The GitHub repository MagnusHutters/EmbeddedProject contains a labelled image folder "datasets" with 3 categories: bolt, screw, screw bolt. Examples follow, each with its label.

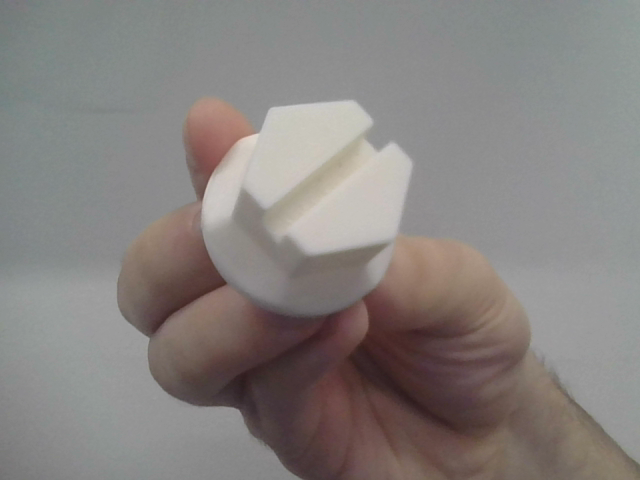
Label: screw bolt

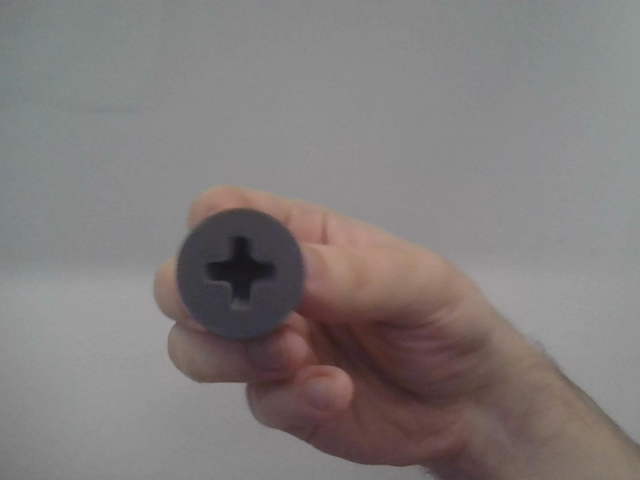
Label: screw

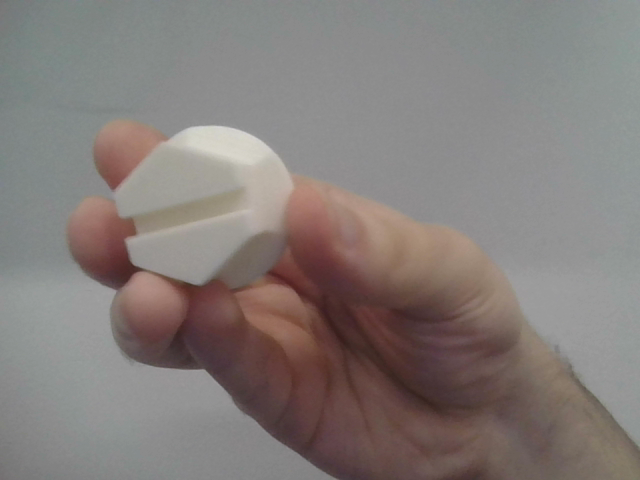
Label: screw bolt

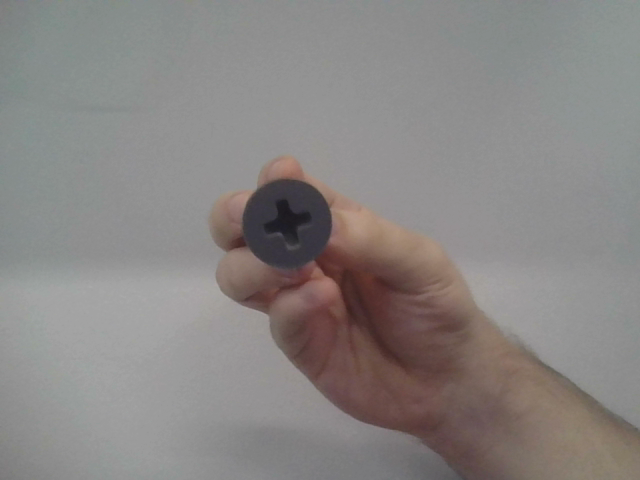
Label: screw

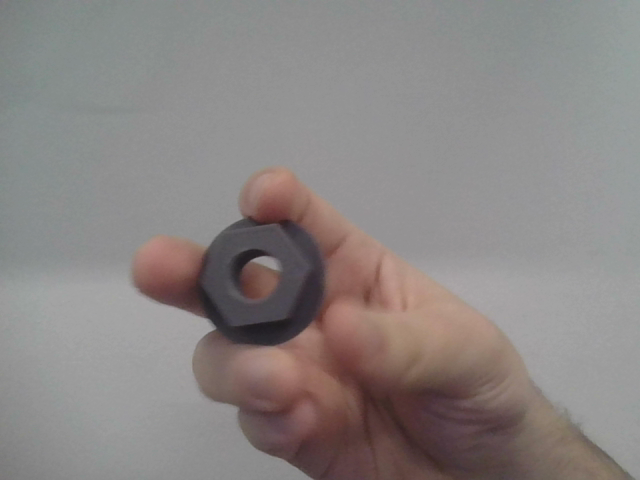
Label: bolt

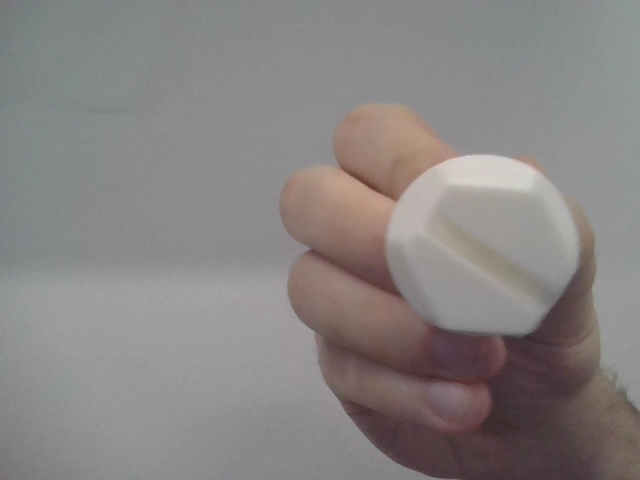
Label: screw bolt
